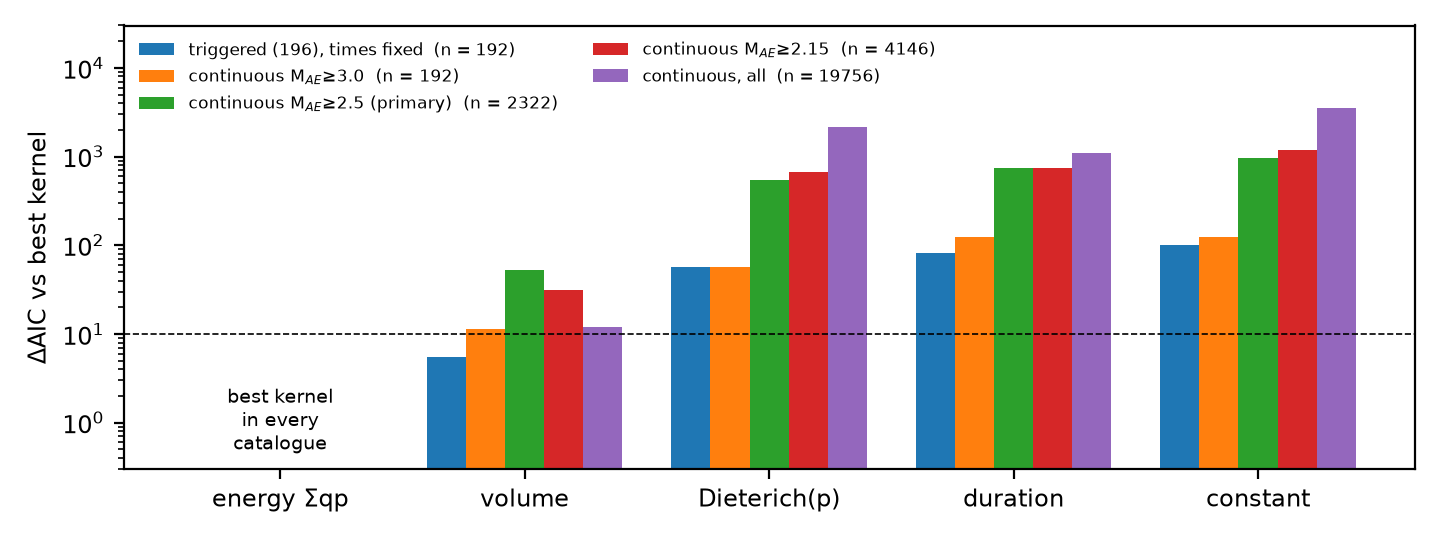

The file beside this chart, header and first rows:
catalogue, K2, K3, K1, K5_duration, K0_const
i_triggered_fixed, 0.0, 5.523, 56.8, 81.74, 99.9
x_continuous_M3.0, 0.0, 11.44, 57.09, 122.8, 124.1
iii_continuous_M2.5, 0.0, 53, 545.1, 736.1, 952.6
x_continuous_M2.15, 0.0, 31.53, 664.8, 746.5, 1172
ii_continuous_all, 0.0, 12.09, 2145, 1104, 3563
